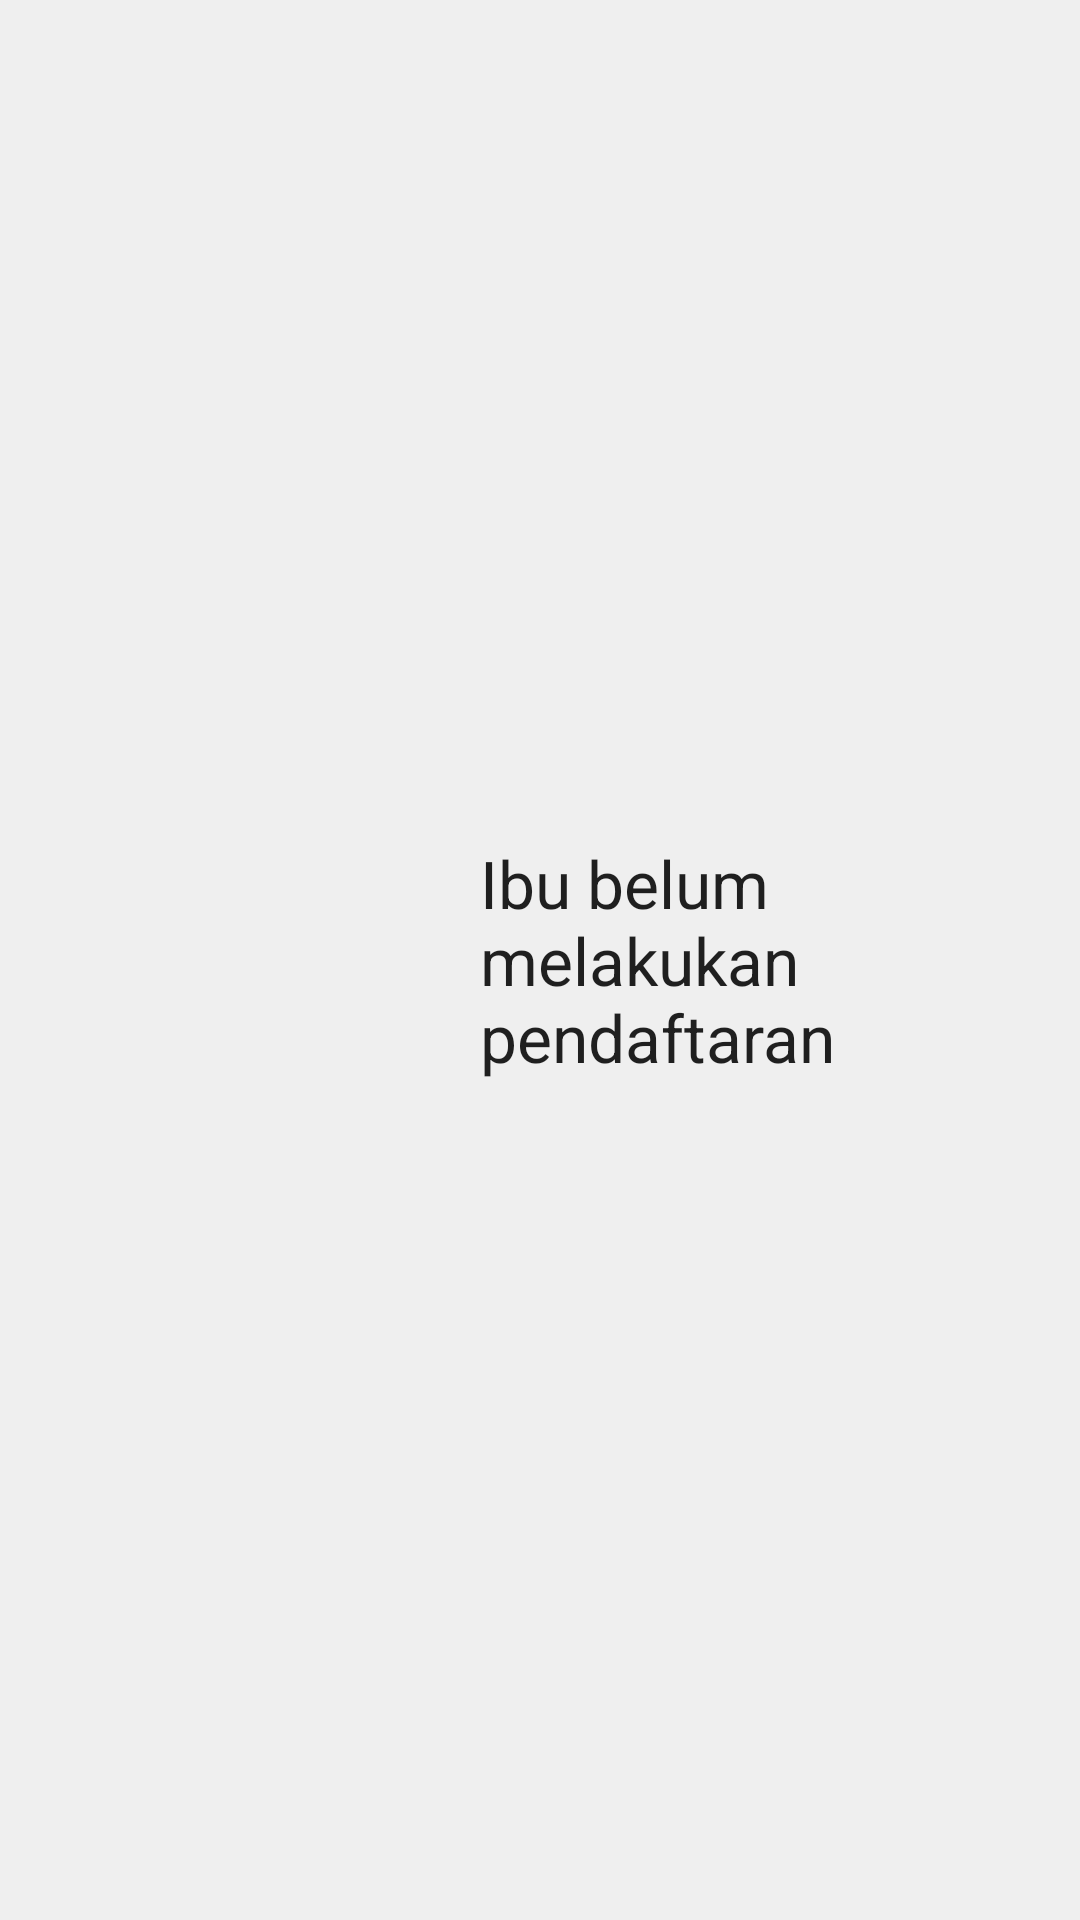

Produce the Android XML layout that renders to this screen, including the resource entries it uses.
<!-- AndroidManifest.xml: application theme Theme.KIHVirtual -->
<!-- res/layout/daftar_data_kosong_fragment.xml -->
<?xml version="1.0" encoding="utf-8"?>
<androidx.constraintlayout.widget.ConstraintLayout xmlns:android="http://schemas.android.com/apk/res/android"
    xmlns:app="http://schemas.android.com/apk/res-auto"
    xmlns:tools="http://schemas.android.com/tools"
    android:id="@+id/daftar_data"
    android:layout_width="match_parent"
    android:layout_height="match_parent"
    tools:context=".ui.data.DaftarDataFragment"
    android:padding="20dp">

    <androidx.appcompat.widget.LinearLayoutCompat
        android:layout_width="match_parent"
        android:layout_height="wrap_content"
        android:padding="20dp"
        app:layout_constraintBottom_toBottomOf="parent"
        app:layout_constraintTop_toTopOf="parent"
        android:orientation="horizontal"
        android:gravity="center">
        <androidx.appcompat.widget.AppCompatImageView
            android:layout_width="100dp"
            android:layout_height="100dp"
            app:srcCompat="@drawable/ic_baseline_assignment_24"/>
        <TextView
            android:layout_width="0dp"
            android:layout_height="wrap_content"
            android:paddingStart="20dp"
            android:layout_weight="1"
            style="@style/TextAppearance.AppCompat.Large"
            android:text="Ibu belum melakukan pendaftaran"
            />
    </androidx.appcompat.widget.LinearLayoutCompat>

</androidx.constraintlayout.widget.ConstraintLayout>
<!-- resources referenced by this layout -->
<resources>
  <style name="Theme.KIHVirtual" parent="Theme.MaterialComponents.Light.NoActionBar">
          
          <item name="colorPrimary">@color/teal_500</item>
          <item name="colorPrimaryVariant">@color/teal_700</item>
          <item name="colorOnPrimary">@color/light</item>
          <item name="android:colorBackground">@color/light</item>
          
          <item name="colorSecondary">@color/teal_700</item>
          <item name="colorSecondaryVariant">@color/teal_700</item>
          <item name="colorOnSecondary">@color/black</item>
          
          <item name="android:statusBarColor" tools:targetApi="l">@color/teal_700</item>
          
          <item name="bottomSheetDialogTheme">@style/CustomBottomSheetDialog</item>
      </style>
  <color name="teal_500">#009688</color>
  <color name="teal_700">#00796B</color>
  <color name="light">#EFEFEF</color>
  <color name="black">#FF000000</color>
  <style name="CustomBottomSheetDialog" parent="@style/ThemeOverlay.MaterialComponents.BottomSheetDialog">
          <item name="bottomSheetStyle">@style/CustomBottomSheet</item>
      </style>
  <style name="CustomBottomSheet" parent="Widget.MaterialComponents.BottomSheet">
          <item name="shapeAppearanceOverlay">@style/CustomShapeAppearanceBottomSheetDialog</item>
      </style>
  <style name="CustomShapeAppearanceBottomSheetDialog" parent="">
          <item name="cornerFamily">rounded</item>
          <item name="cornerSizeTopRight">16dp</item>
          <item name="cornerSizeTopLeft">16dp</item>
          <item name="cornerSizeBottomRight">0dp</item>
          <item name="cornerSizeBottomLeft">0dp</item>
      </style>
</resources>
